Image classification data set "cancerous_and_non-cancerous" (KrishYadav454/Malignancy-Detection-in-Lung-Nodules-Using-CNN on GitHub). Class labels (2): cancerous, non-cancerous.

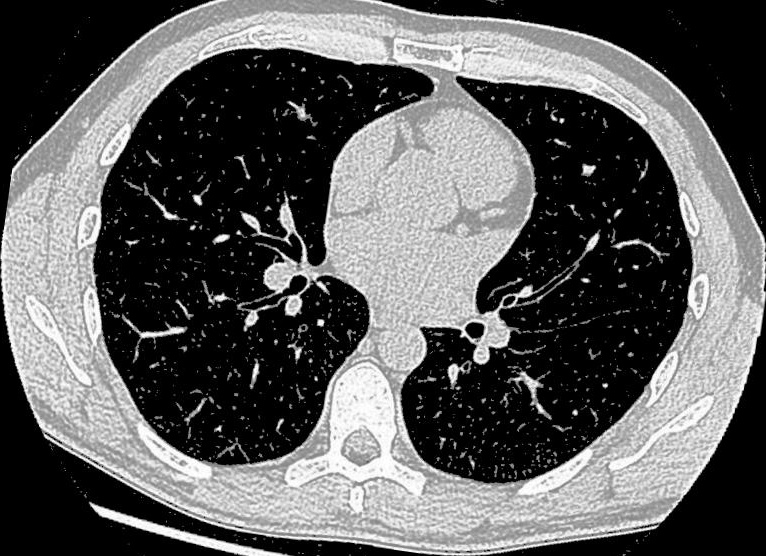
Label: non-cancerous

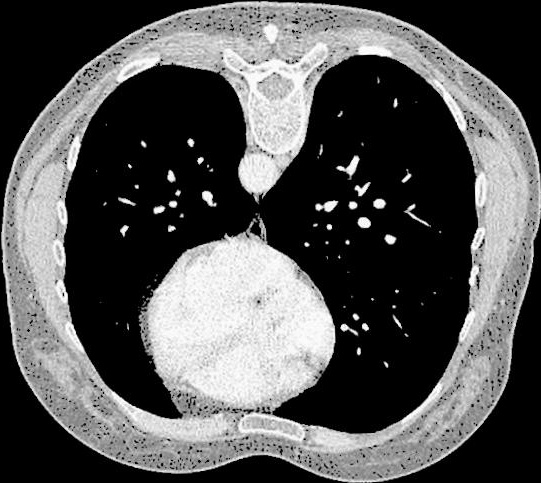
Label: non-cancerous

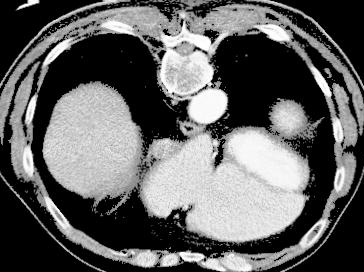
Label: cancerous

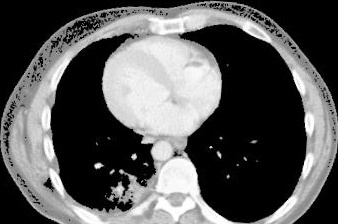
Label: cancerous

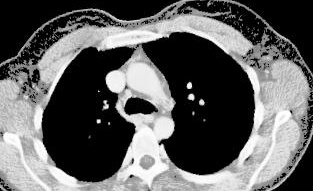
Label: cancerous

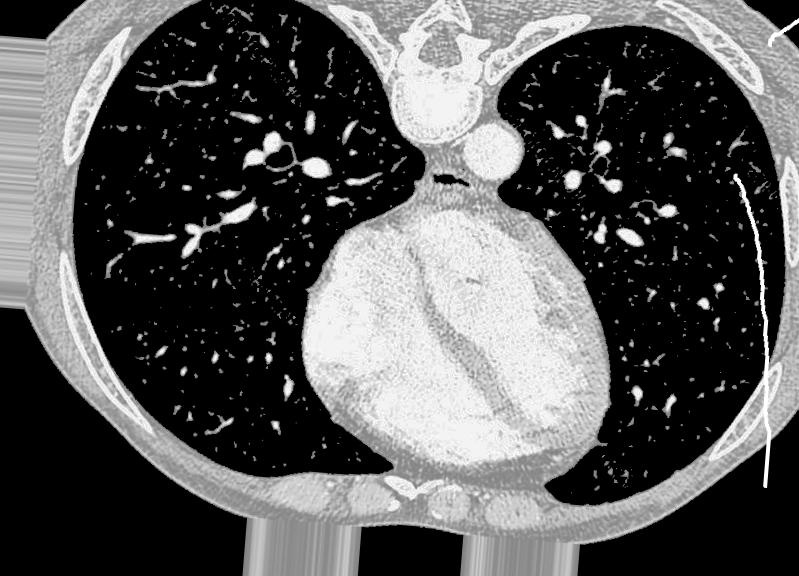
Label: non-cancerous
